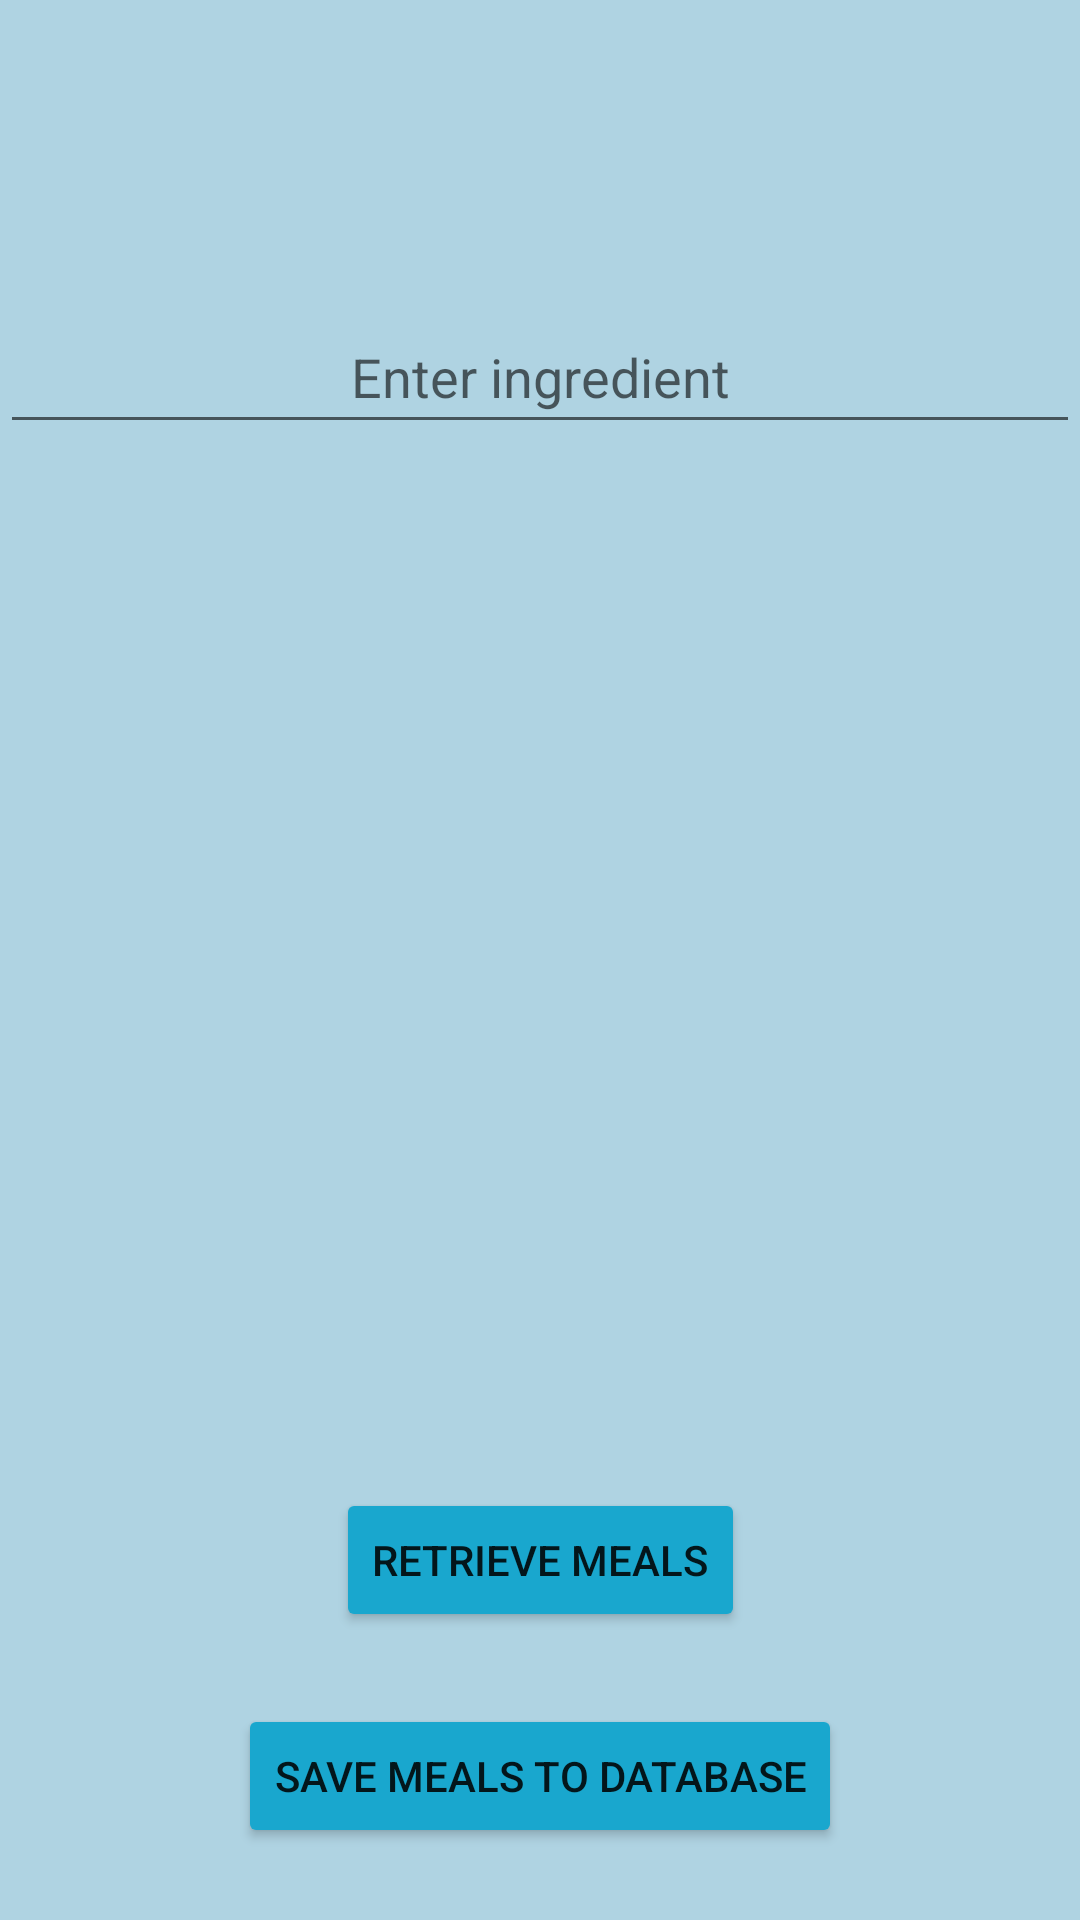

Here is an Android app screen rendered from its layout file. Give the layout XML and the strings, colors and styles it references.
<!-- AndroidManifest.xml: application theme Theme.CW2_meal -->
<!-- res/layout/activity_search_meal.xml -->
<?xml version="1.0" encoding="utf-8"?>
<androidx.constraintlayout.widget.ConstraintLayout xmlns:android="http://schemas.android.com/apk/res/android"
    xmlns:app="http://schemas.android.com/apk/res-auto"
    xmlns:tools="http://schemas.android.com/tools"
    android:layout_width="match_parent"
    android:layout_height="match_parent"
    android:background="#AFD3E2"
    tools:context=".SearchMeal">

    <EditText
        android:id="@+id/ingredientEditText"
        android:layout_width="match_parent"
        android:layout_height="wrap_content"
        android:layout_marginTop="100dp"
        android:autofillHints=""
        android:hint="@string/enter_ingredient"
        android:inputType="text"
        android:minHeight="48dp"
        android:textAlignment="center"
        app:layout_constraintEnd_toEndOf="parent"
        app:layout_constraintStart_toStartOf="parent"
        app:layout_constraintTop_toTopOf="parent" />
    <ScrollView
        android:id="@+id/mealScrollView"
        android:layout_width="match_parent"
        android:layout_height="300dp"
        app:layout_constraintEnd_toEndOf="parent"
        app:layout_constraintStart_toStartOf="parent"
        app:layout_constraintTop_toBottomOf="@id/ingredientEditText"
        app:layout_constraintBottom_toTopOf="@+id/retrieveSearchMeal">
    <TextView
        android:id="@+id/displayMeal"
        android:layout_width="match_parent"
        android:layout_height="wrap_content"
        android:textColor="#146C94"
        android:textAlignment="center">
    </TextView>
    </ScrollView>

    <Button
        android:id="@+id/retrieveSearchMeal"
        android:layout_width="wrap_content"
        android:layout_height="wrap_content"
        android:text="@string/retrieve_meals"
        android:backgroundTint="#19A7CE"
        app:layout_constraintBottom_toTopOf="@id/saveSearchToDB"
        app:layout_constraintEnd_toEndOf="parent"
        app:layout_constraintStart_toStartOf="parent"
        app:layout_constraintTop_toBottomOf="@id/mealScrollView" />

    <Button
        android:id="@+id/saveSearchToDB"
        android:layout_width="wrap_content"
        android:layout_height="wrap_content"
        android:text="@string/save_meals_to_database"
        android:backgroundTint="#19A7CE"
        app:layout_constraintBottom_toBottomOf="parent"
        app:layout_constraintEnd_toEndOf="parent"
        app:layout_constraintStart_toStartOf="parent"
        app:layout_constraintTop_toBottomOf="@id/retrieveSearchMeal" />

</androidx.constraintlayout.widget.ConstraintLayout>
<!-- resources referenced by this layout -->
<resources>
  <string name="enter_ingredient">Enter ingredient</string>
  <string name="retrieve_meals">Retrieve Meals</string>
  <string name="save_meals_to_database">Save meals to Database</string>
  <style name="Theme.CW2_meal" parent="Theme.MaterialComponents.DayNight.DarkActionBar">
          
          <item name="colorPrimary">@color/purple_500</item>
          <item name="colorPrimaryVariant">@color/purple_700</item>
          <item name="colorOnPrimary">@color/white</item>
          
          <item name="colorSecondary">@color/teal_200</item>
          <item name="colorSecondaryVariant">@color/teal_700</item>
          <item name="colorOnSecondary">@color/black</item>
          
          <item name="android:statusBarColor">?attr/colorPrimaryVariant</item>
          
      </style>
  <!-- not gathered from this repository: default colours our renderer supplied (Android Studio template values) -->
  <color name="purple_500">#FF6200EE</color>
  <color name="purple_700">#FF3700B3</color>
  <color name="teal_200">#FF03DAC5</color>
  <color name="teal_700">#FF018786</color>
  <color name="black">#FF000000</color>
  <color name="white">#FFFFFFFF</color>
</resources>
